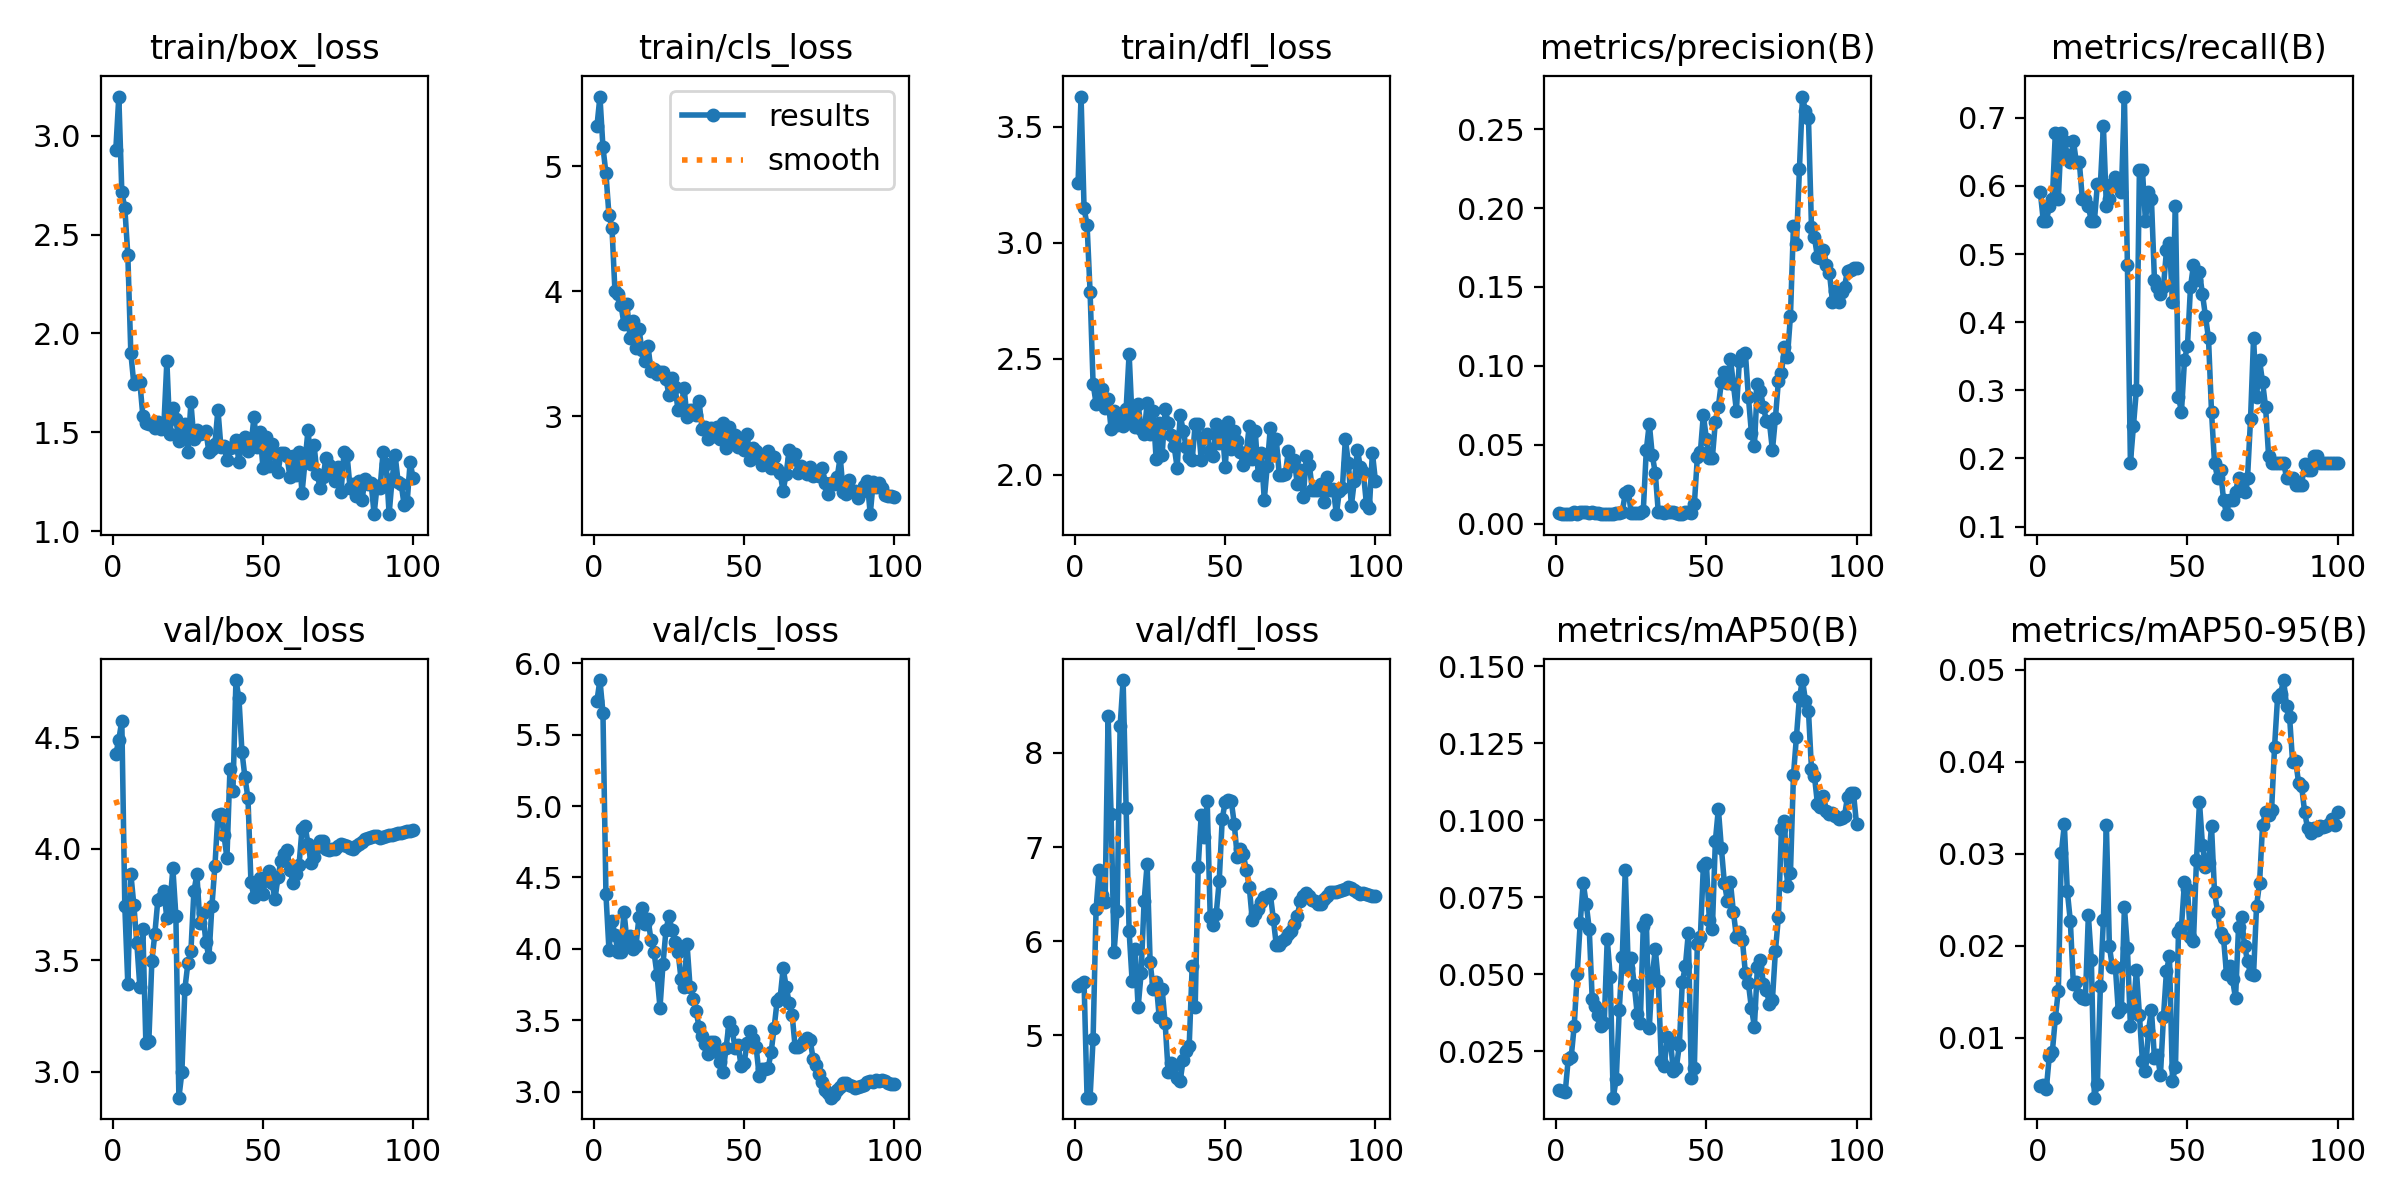

The data file committed next to this chart (first rows):
epoch, time, train/box_loss, train/cls_loss, train/dfl_loss, metrics/precision(B), metrics/recall(B), metrics/mAP50(B), metrics/mAP50-95(B), val/box_loss, val/cls_loss, val/dfl_loss, lr/pg0, lr/pg1, lr/pg2
1, 2.365, 2.93, 5.32, 3.256, 0.00655, 0.5914, 0.01251, 0.00471, 4.424, 5.737, 5.525, 4e-05, 4e-05, 4e-05
2, 3.619, 3.199, 5.558, 3.629, 0.00607, 0.5484, 0.01207, 0.00483, 4.489, 5.882, 5.549, 9.99756e-05, 9.99756e-05, 9.99756e-05
3, 4.8, 2.715, 5.153, 3.148, 0.00607, 0.5484, 0.01155, 0.00443, 4.575, 5.654, 5.563, 0.0001598, 0.0001598, 0.0001598
4, 6.106, 2.635, 4.944, 3.076, 0.00631, 0.5699, 0.02228, 0.00805, 3.741, 4.382, 4.341, 0.0002195, 0.0002195, 0.0002195
5, 7.392, 2.398, 4.609, 2.789, 0.00643, 0.5806, 0.02301, 0.00845, 3.392, 3.995, 4.34, 0.0002789, 0.0002789, 0.0002789
6, 8.682, 1.902, 4.51, 2.393, 0.0075, 0.6774, 0.03316, 0.01215, 3.887, 4.195, 4.961, 0.0003379, 0.0003379, 0.0003379
7, 9.973, 1.745, 3.999, 2.307, 0.00643, 0.5806, 0.05005, 0.01512, 3.749, 4.099, 6.342, 0.0003965, 0.0003965, 0.0003965
8, 11.38, 1.762, 3.976, 2.351, 0.0075, 0.6774, 0.06654, 0.03009, 3.576, 3.98, 6.753, 0.0004545, 0.0004545, 0.0004545
9, 12.9, 1.754, 3.893, 2.368, 0.00738, 0.6667, 0.07967, 0.0332, 3.382, 3.982, 6.487, 0.0005119, 0.0005119, 0.0005119
10, 14.21, 1.583, 3.736, 2.286, 0.00714, 0.6452, 0.07275, 0.02591, 3.642, 4.259, 6.415, 0.0005686, 0.0005686, 0.0005686
11, 15.49, 1.549, 3.896, 2.328, 0.00702, 0.6344, 0.06476, 0.02268, 3.13, 4.057, 8.392, 0.0006245, 0.0006245, 0.0006245
12, 16.77, 1.544, 3.628, 2.197, 0.00738, 0.6667, 0.04182, 0.01581, 3.138, 4.089, 7.346, 0.0006795, 0.0006795, 0.0006795
13, 17.99, 1.544, 3.763, 2.276, 0.00702, 0.6344, 0.03955, 0.01609, 3.495, 4.003, 5.888, 0.0007336, 0.0007336, 0.0007336
14, 19.16, 1.523, 3.545, 2.213, 0.00702, 0.6344, 0.03662, 0.01462, 3.62, 4.021, 6.318, 0.0007866, 0.0007866, 0.0007866
15, 20.39, 1.553, 3.698, 2.239, 0.00643, 0.5806, 0.03319, 0.01429, 3.771, 4.226, 8.279, 0.0008385, 0.0008385, 0.0008385
16, 21.61, 1.519, 3.526, 2.208, 0.00643, 0.5806, 0.03416, 0.01417, 3.778, 4.284, 8.772, 0.0008893, 0.0008893, 0.0008893
17, 22.9, 1.535, 3.437, 2.282, 0.00631, 0.5699, 0.06136, 0.02334, 3.811, 4.176, 7.413, 0.0009388, 0.0009388, 0.0009388
18, 24.09, 1.859, 3.564, 2.521, 0.00607, 0.5484, 0.049, 0.01841, 3.688, 4.212, 6.106, 0.0009869, 0.0009869, 0.0009869
19, 25.47, 1.493, 3.36, 2.237, 0.00622, 0.5484, 0.00986, 0.00349, 3.749, 4.062, 5.578, 0.001034, 0.001034, 0.001034
20, 26.67, 1.624, 3.379, 2.205, 0.00697, 0.6021, 0.01602, 0.00495, 3.912, 3.978, 5.913, 0.001079, 0.001079, 0.001079
21, 27.89, 1.565, 3.341, 2.303, 0.00675, 0.6021, 0.03828, 0.01559, 3.699, 3.82, 5.298, 0.001123, 0.001123, 0.001123
22, 29.11, 1.458, 3.357, 2.197, 0.00765, 0.6882, 0.05548, 0.02284, 2.884, 3.59, 5.662, 0.001165, 0.001165, 0.001165
23, 30.36, 1.514, 3.351, 2.176, 0.01922, 0.5699, 0.0837, 0.03312, 2.997, 3.895, 6.428, 0.001206, 0.001206, 0.001206
24, 31.52, 1.54, 3.296, 2.308, 0.02058, 0.5806, 0.05184, 0.01995, 3.372, 4.135, 6.819, 0.001244, 0.001244, 0.001244
25, 32.81, 1.4, 3.167, 2.177, 0.00667, 0.6021, 0.05507, 0.01765, 3.487, 4.23, 5.777, 0.001281, 0.001281, 0.001281
26, 34, 1.652, 3.301, 2.276, 0.00679, 0.6129, 0.04635, 0.01766, 3.54, 4.13, 5.492, 0.001317, 0.001317, 0.001317
27, 35.23, 1.464, 3.233, 2.066, 0.00667, 0.6021, 0.03691, 0.01276, 3.81, 4.046, 5.569, 0.00135, 0.00135, 0.00135
28, 36.43, 1.51, 3.048, 2.224, 0.00655, 0.5914, 0.03417, 0.01319, 3.885, 3.982, 5.2, 0.001382, 0.001382, 0.001382
29, 37.63, 1.49, 3.06, 2.087, 0.0081, 0.7312, 0.0655, 0.02418, 3.667, 3.79, 5.489, 0.001411, 0.001411, 0.001411
30, 38.98, 1.496, 3.228, 2.282, 0.04654, 0.4839, 0.06755, 0.01977, 3.711, 3.737, 5.128, 0.001439, 0.001439, 0.001439
31, 40.17, 1.505, 2.993, 2.225, 0.06347, 0.1935, 0.03251, 0.0113, 3.581, 4.035, 4.613, 0.001465, 0.001465, 0.001465
32, 41.39, 1.399, 3.052, 2.17, 0.04344, 0.2473, 0.04967, 0.01328, 3.515, 3.736, 4.711, 0.001488, 0.001488, 0.001488
33, 42.6, 1.417, 3.047, 2.122, 0.03207, 0.3011, 0.05801, 0.01732, 3.743, 3.653, 4.685, 0.00151, 0.00151, 0.00151
34, 43.96, 1.442, 3.007, 2.03, 0.00738, 0.6237, 0.04772, 0.01252, 3.923, 3.568, 4.554, 0.001514, 0.001514, 0.001514
35, 45.2, 1.615, 3.12, 2.257, 0.00768, 0.6237, 0.02183, 0.00746, 4.154, 3.453, 4.519, 0.001487, 0.001487, 0.001487
36, 46.4, 1.425, 2.898, 2.191, 0.00674, 0.5484, 0.02022, 0.00641, 4.155, 3.389, 4.739, 0.001459, 0.001459, 0.001459
37, 47.64, 1.431, 2.91, 2.118, 0.00738, 0.5914, 0.02946, 0.0107, 4.064, 3.337, 4.84, 0.001432, 0.001432, 0.001432
38, 48.83, 1.361, 2.82, 2.074, 0.00761, 0.5806, 0.02896, 0.01307, 3.958, 3.268, 4.889, 0.001403, 0.001403, 0.001403
39, 50.03, 1.423, 2.902, 2.064, 0.0072, 0.4624, 0.0184, 0.00778, 4.356, 3.349, 5.737, 0.001374, 0.001374, 0.001374
40, 51.31, 1.424, 2.837, 2.218, 0.00677, 0.4516, 0.01957, 0.00809, 4.261, 3.349, 5.306, 0.001345, 0.001345, 0.001345
41, 52.52, 1.459, 2.916, 2.22, 0.00642, 0.4409, 0.02685, 0.00596, 4.757, 3.276, 6.793, 0.001316, 0.001316, 0.001316
42, 53.7, 1.35, 2.817, 2.064, 0.0062, 0.4516, 0.04753, 0.01222, 4.675, 3.206, 7.338, 0.001286, 0.001286, 0.001286
43, 54.93, 1.459, 2.944, 2.16, 0.00735, 0.5054, 0.05247, 0.01725, 4.435, 3.138, 7.103, 0.001256, 0.001256, 0.001256
44, 56.13, 1.478, 2.745, 2.174, 0.00761, 0.5161, 0.06332, 0.01887, 4.32, 3.307, 7.488, 0.001226, 0.001226, 0.001226
45, 57.34, 1.403, 2.911, 2.102, 0.00696, 0.4301, 0.01638, 0.00535, 4.228, 3.489, 6.255, 0.001196, 0.001196, 0.001196
46, 58.52, 1.431, 2.814, 2.08, 0.01232, 0.5699, 0.0194, 0.00683, 3.849, 3.433, 6.174, 0.001165, 0.001165, 0.001165
47, 59.72, 1.578, 2.849, 2.218, 0.04206, 0.2903, 0.0599, 0.02147, 3.785, 3.307, 6.291, 0.001134, 0.001134, 0.001134
48, 60.89, 1.424, 2.753, 2.136, 0.04529, 0.2688, 0.06188, 0.02209, 3.828, 3.33, 6.64, 0.001103, 0.001103, 0.001103
49, 62.13, 1.501, 2.778, 2.198, 0.0691, 0.3441, 0.08502, 0.02692, 3.869, 3.179, 7.296, 0.001072, 0.001072, 0.001072
50, 63.4, 1.321, 2.73, 2.034, 0.05389, 0.3656, 0.08597, 0.02617, 3.798, 3.201, 7.483, 0.001041, 0.001041, 0.001041
51, 64.59, 1.474, 2.854, 2.226, 0.04179, 0.4516, 0.06756, 0.021, 3.872, 3.343, 7.501, 0.00101, 0.00101, 0.00101
52, 65.79, 1.331, 2.651, 2.111, 0.04182, 0.4839, 0.06459, 0.02053, 3.902, 3.426, 7.49, 0.0009789, 0.0009789, 0.0009789
53, 66.99, 1.441, 2.747, 2.187, 0.06453, 0.4624, 0.09322, 0.02934, 3.847, 3.371, 7.249, 0.0009478, 0.0009478, 0.0009478
54, 68.16, 1.391, 2.719, 2.145, 0.07425, 0.4731, 0.1036, 0.03559, 3.774, 3.316, 6.895, 0.0009168, 0.0009168, 0.0009168
55, 69.42, 1.299, 2.669, 2.099, 0.08968, 0.4409, 0.09093, 0.03091, 3.875, 3.114, 6.977, 0.0008859, 0.0008859, 0.0008859
56, 70.59, 1.393, 2.612, 2.042, 0.09615, 0.4086, 0.07954, 0.02857, 3.945, 3.162, 6.923, 0.0008551, 0.0008551, 0.0008551
57, 71.8, 1.395, 2.69, 2.093, 0.08909, 0.3763, 0.07386, 0.02906, 3.976, 3.163, 6.759, 0.0008245, 0.0008245, 0.0008245
58, 72.99, 1.378, 2.724, 2.211, 0.1047, 0.2688, 0.07994, 0.03303, 3.994, 3.167, 6.58, 0.000794, 0.000794, 0.000794
59, 74.18, 1.272, 2.585, 2.07, 0.08844, 0.1935, 0.07019, 0.02586, 3.904, 3.278, 6.228, 0.0007638, 0.0007638, 0.0007638
60, 75.71, 1.378, 2.676, 2.187, 0.07169, 0.172, 0.06217, 0.02373, 3.849, 3.449, 6.288, 0.0007338, 0.0007338, 0.0007338
... 40 more rows
